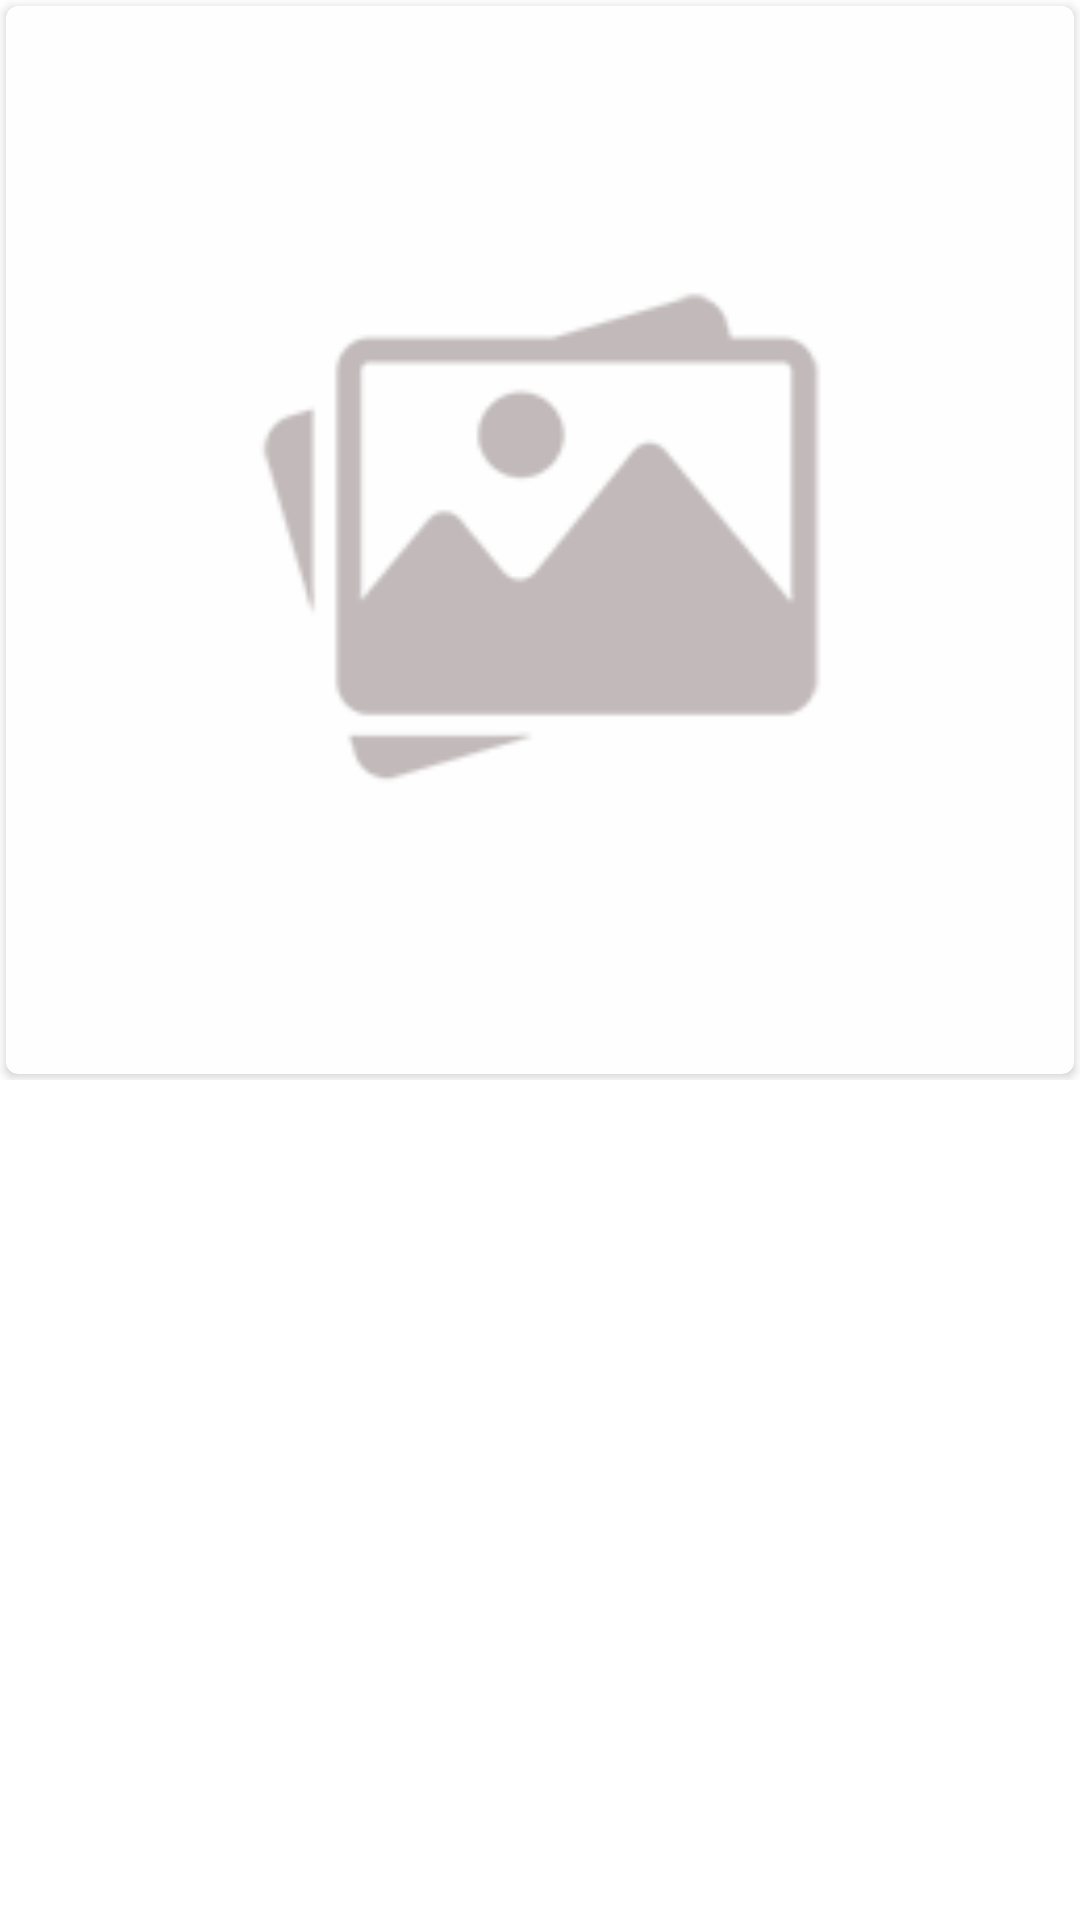

Produce the Android XML layout that renders to this screen, including the resource entries it uses.
<!-- AndroidManifest.xml: application theme AppTheme -->
<!-- res/layout/adapter_images.xml -->
<?xml version="1.0" encoding="utf-8"?>
<android.support.constraint.ConstraintLayout xmlns:android="http://schemas.android.com/apk/res/android"
    xmlns:app="http://schemas.android.com/apk/res-auto"
    xmlns:card_view="http://schemas.android.com/apk/res-auto"
    android:layout_width="match_parent"
    android:layout_height="match_parent">

    <FrameLayout
        android:layout_width="0dp"
        android:layout_height="0dp"
        android:layout_marginStart="0dp"
        android:layout_marginTop="0dp"
        android:layout_marginEnd="0dp"
        app:layout_constraintDimensionRatio="H,1:1"
        app:layout_constraintEnd_toEndOf="parent"
        app:layout_constraintStart_toStartOf="parent"
        app:layout_constraintTop_toTopOf="parent">

        <android.support.design.card.MaterialCardView
            style="@style/Widget.MaterialComponents.CardView"
            android:layout_width="match_parent"
            android:layout_height="match_parent"
            android:layout_margin="2dp"
            app:cardBackgroundColor="@color/themeBgLight"
            card_view:cardCornerRadius="4dp"
            card_view:cardElevation="2dp">

            <ImageView
                android:id="@+id/imageViewImage"
                android:layout_width="match_parent"
                android:layout_height="match_parent"
                android:adjustViewBounds="true"
                android:scaleType="centerCrop"
                android:src="@drawable/image_placeholder_ic" />
        </android.support.design.card.MaterialCardView>
    </FrameLayout>

</android.support.constraint.ConstraintLayout>
<!-- resources referenced by this layout -->
<resources>
  <color name="themeBgLight">#FEFEFE</color>
  <!-- drawable image_placeholder_ic: png bitmap (drawable-xxxhdpi, 20951 bytes) -->
  <style name="AppTheme" parent="Theme.MaterialComponents.Light.NoActionBar">
          <item name="colorPrimary">@color/colorPrimary</item>
          <item name="colorPrimaryDark">@color/colorPrimaryDark</item>
          <item name="colorAccent">@color/colorAccent</item>
  
          <item name="android:windowAnimationStyle">@style/CustomActivityAnimation</item>
          <item name="android:windowActivityTransitions" tools:targetApi="lollipop">true</item>
      </style>
  <color name="colorPrimary">#008577</color>
  <color name="colorPrimaryDark">#00574B</color>
  <color name="colorAccent">#D81B60</color>
  <style name="CustomActivityAnimation" parent="@android:style/Animation.Activity">
          <item name="android:activityOpenEnterAnimation">@anim/slide_in_right</item>
          <item name="android:activityOpenExitAnimation">@anim/slide_out_left</item>
          <item name="android:activityCloseEnterAnimation">@anim/slide_in_left</item>
          <item name="android:activityCloseExitAnimation">@anim/slide_out_right</item>
      </style>
</resources>
